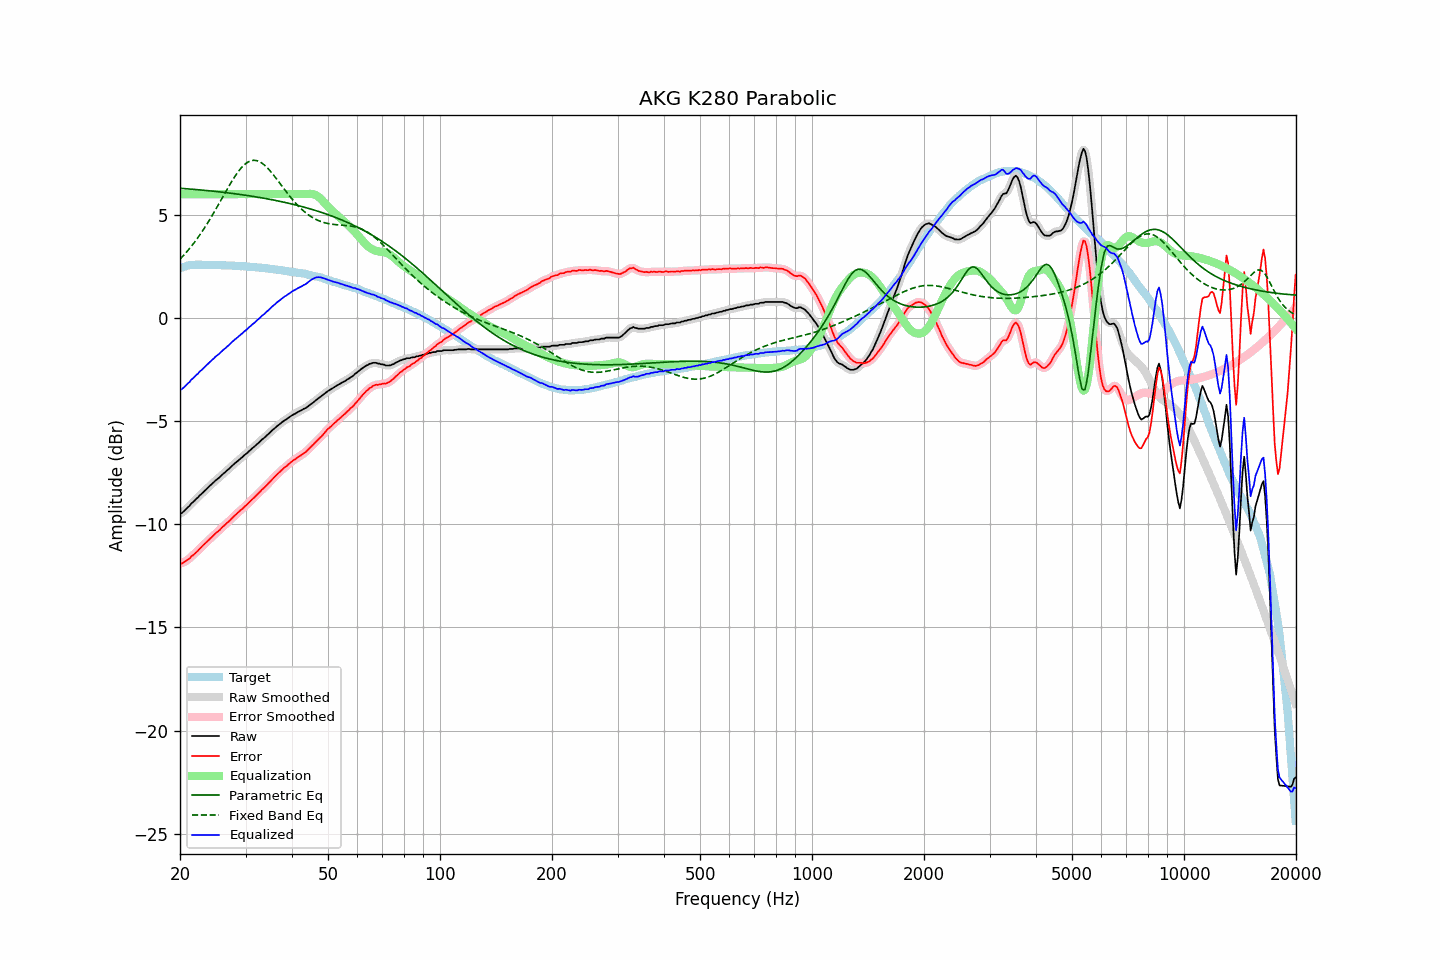

The data file committed next to this chart (first rows):
frequency, raw, error, smoothed, error_smoothed, equalization, parametric_eq, fixed_band_eq, equalized_raw, equalized_smoothed, target
20.00, -9.47, -11.88, -9.49, -11.90, 6.00, 6.28, 2.85, -3.47, -3.49, 2.41
20.20, -9.46, -11.90, -9.44, -11.88, 6.00, 6.28, 2.93, -3.46, -3.44, 2.44
20.40, -9.39, -11.86, -9.39, -11.85, 6.00, 6.27, 3.01, -3.39, -3.39, 2.47
20.61, -9.32, -11.81, -9.32, -11.82, 6.00, 6.27, 3.10, -3.32, -3.32, 2.49
20.81, -9.24, -11.76, -9.25, -11.76, 6.00, 6.26, 3.18, -3.24, -3.25, 2.52
21.02, -9.16, -11.71, -9.17, -11.71, 6.00, 6.25, 3.28, -3.16, -3.17, 2.55
21.23, -9.10, -11.66, -9.09, -11.64, 6.00, 6.25, 3.37, -3.10, -3.09, 2.56
21.44, -8.99, -11.56, -9.01, -11.58, 6.00, 6.24, 3.47, -2.99, -3.01, 2.56
21.66, -8.93, -11.51, -8.93, -11.50, 6.00, 6.24, 3.56, -2.93, -2.93, 2.57
21.87, -8.86, -11.44, -8.85, -11.43, 6.00, 6.23, 3.67, -2.86, -2.85, 2.57
22.09, -8.77, -11.36, -8.78, -11.36, 6.00, 6.22, 3.77, -2.77, -2.78, 2.58
22.31, -8.71, -11.29, -8.70, -11.29, 6.00, 6.22, 3.88, -2.71, -2.70, 2.58
22.54, -8.62, -11.21, -8.63, -11.21, 6.00, 6.21, 3.99, -2.62, -2.63, 2.58
22.76, -8.55, -11.13, -8.55, -11.13, 6.00, 6.20, 4.10, -2.55, -2.55, 2.58
22.99, -8.47, -11.04, -8.48, -11.05, 6.00, 6.19, 4.21, -2.47, -2.48, 2.57
23.22, -8.40, -10.97, -8.40, -10.97, 6.00, 6.19, 4.33, -2.40, -2.40, 2.57
23.45, -8.33, -10.90, -8.33, -10.90, 6.00, 6.18, 4.45, -2.33, -2.33, 2.57
23.69, -8.25, -10.82, -8.26, -10.82, 6.00, 6.17, 4.58, -2.25, -2.26, 2.57
23.92, -8.18, -10.75, -8.18, -10.75, 6.00, 6.16, 4.70, -2.18, -2.18, 2.57
24.16, -8.10, -10.68, -8.11, -10.68, 6.00, 6.16, 4.83, -2.10, -2.11, 2.58
24.40, -8.03, -10.61, -8.03, -10.60, 6.00, 6.15, 4.96, -2.03, -2.03, 2.58
24.65, -7.96, -10.53, -7.96, -10.53, 6.00, 6.14, 5.10, -1.96, -1.96, 2.56
24.89, -7.88, -10.45, -7.89, -10.45, 6.00, 6.13, 5.23, -1.88, -1.89, 2.56
25.14, -7.82, -10.38, -7.82, -10.39, 6.00, 6.12, 5.37, -1.82, -1.82, 2.56
25.39, -7.76, -10.32, -7.76, -10.32, 6.00, 6.11, 5.50, -1.76, -1.76, 2.56
25.65, -7.69, -10.25, -7.69, -10.25, 6.00, 6.11, 5.64, -1.69, -1.69, 2.56
25.91, -7.61, -10.16, -7.62, -10.17, 6.00, 6.10, 5.78, -1.61, -1.62, 2.55
26.16, -7.54, -10.09, -7.55, -10.09, 6.00, 6.09, 5.92, -1.54, -1.55, 2.55
26.43, -7.48, -10.03, -7.48, -10.02, 6.00, 6.08, 6.06, -1.48, -1.48, 2.55
26.69, -7.40, -9.95, -7.41, -9.96, 6.00, 6.07, 6.19, -1.40, -1.41, 2.55
26.96, -7.34, -9.89, -7.34, -9.89, 6.00, 6.06, 6.33, -1.34, -1.34, 2.54
27.23, -7.27, -9.82, -7.27, -9.81, 6.00, 6.05, 6.46, -1.27, -1.27, 2.54
27.50, -7.19, -9.74, -7.20, -9.74, 6.00, 6.04, 6.59, -1.19, -1.20, 2.54
27.77, -7.12, -9.65, -7.12, -9.66, 6.00, 6.03, 6.72, -1.12, -1.12, 2.53
28.05, -7.05, -9.58, -7.05, -9.58, 6.00, 6.02, 6.84, -1.05, -1.05, 2.53
28.33, -6.99, -9.51, -6.99, -9.51, 6.00, 6.01, 6.96, -0.99, -0.99, 2.52
28.62, -6.92, -9.44, -6.92, -9.44, 6.00, 6.00, 7.07, -0.92, -0.92, 2.52
28.90, -6.85, -9.37, -6.86, -9.37, 6.00, 5.99, 7.17, -0.85, -0.86, 2.51
29.19, -6.79, -9.30, -6.79, -9.30, 6.00, 5.98, 7.26, -0.79, -0.79, 2.50
29.48, -6.73, -9.24, -6.73, -9.23, 6.00, 5.97, 7.35, -0.73, -0.73, 2.51
29.78, -6.65, -9.15, -6.66, -9.16, 6.00, 5.96, 7.42, -0.65, -0.66, 2.50
30.08, -6.59, -9.09, -6.59, -9.09, 6.00, 5.94, 7.49, -0.59, -0.59, 2.50
30.38, -6.53, -9.02, -6.53, -9.01, 6.00, 5.93, 7.54, -0.53, -0.53, 2.49
30.68, -6.45, -8.94, -6.46, -8.94, 6.00, 5.92, 7.58, -0.45, -0.46, 2.48
30.99, -6.38, -8.86, -6.39, -8.86, 6.00, 5.91, 7.62, -0.38, -0.39, 2.47
31.30, -6.31, -8.78, -6.32, -8.79, 6.00, 5.90, 7.63, -0.31, -0.32, 2.47
31.61, -6.25, -8.72, -6.25, -8.71, 6.00, 5.88, 7.64, -0.25, -0.25, 2.47
31.93, -6.18, -8.64, -6.18, -8.64, 6.00, 5.87, 7.63, -0.18, -0.18, 2.46
32.24, -6.11, -8.55, -6.11, -8.56, 6.00, 5.86, 7.62, -0.11, -0.11, 2.44
32.57, -6.04, -8.48, -6.04, -8.48, 6.00, 5.85, 7.59, -0.04, -0.04, 2.44
32.89, -5.97, -8.41, -5.97, -8.40, 6.00, 5.83, 7.55, 0.03, 0.03, 2.44
33.22, -5.89, -8.32, -5.90, -8.33, 6.00, 5.82, 7.50, 0.11, 0.10, 2.42
33.55, -5.83, -8.25, -5.83, -8.25, 6.00, 5.80, 7.44, 0.17, 0.17, 2.42
33.89, -5.77, -8.18, -5.76, -8.18, 6.00, 5.79, 7.37, 0.23, 0.24, 2.41
34.23, -5.69, -8.10, -5.70, -8.10, 6.00, 5.78, 7.30, 0.31, 0.30, 2.41
34.57, -5.62, -8.02, -5.62, -8.02, 6.00, 5.76, 7.22, 0.38, 0.38, 2.39
34.92, -5.55, -7.93, -5.55, -7.93, 6.00, 5.75, 7.13, 0.45, 0.45, 2.38
35.27, -5.47, -7.85, -5.48, -7.85, 6.00, 5.73, 7.04, 0.53, 0.52, 2.38
35.62, -5.40, -7.77, -5.41, -7.77, 6.00, 5.72, 6.95, 0.60, 0.59, 2.36
35.97, -5.34, -7.69, -5.34, -7.69, 6.00, 5.70, 6.85, 0.66, 0.66, 2.35
... 635 more rows
